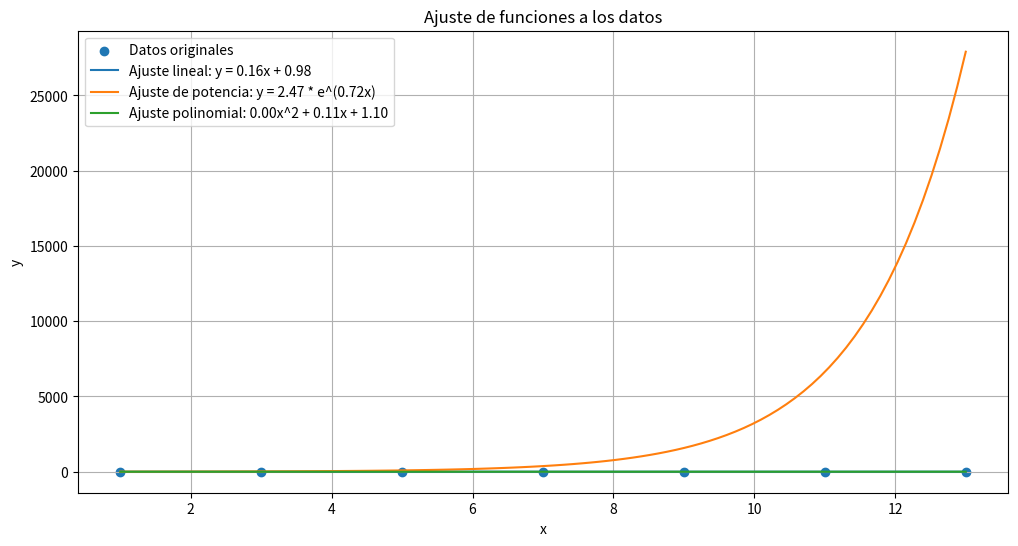

Write the Python code that produced this figure.
# -*- coding: utf-8 -*-
"""punto3.ipynb

Automatically generated by Colab.

Original file is located at
    https://colab.research.google.com/drive/18i6EsFZBaxF3QOvFbLQPQRD_xkmDX-3R
"""

import numpy as np
import matplotlib.pyplot as plt

# Datos
x = np.array([1, 3, 5, 7, 9, 11, 13])
y = np.array([1.2, 1.5, 1.7, 2.1, 2.4, 2.7, 3.2])

# Función para ajuste lineal
def ajuste_lineal(x, y):
    A = np.vstack([x, np.ones(len(x))]).T
    m, c = np.linalg.lstsq(A, y, rcond=None)[0]
    return m, c

# Función para ajuste de potencia
def ajuste_potencia(x, y):
    p = np.polyfit(np.log(x), y, 1)
    return np.exp(p[1]), p[0]

# Función para ajuste de polinomio de grado 2
def ajuste_polinomial(x, y):
    p = np.polyfit(x, y, 2)
    return p

# Ajustes
m, c = ajuste_lineal(x, y)
a, b = ajuste_potencia(x, y)
coefficients = ajuste_polinomial(x, y)

# Generar puntos para las funciones ajustadas
x_lineal = np.linspace(min(x), max(x), 100)
y_lineal = m * x_lineal + c

x_potencia = np.linspace(min(x), max(x), 100)
y_potencia = a * np.exp(b * x_potencia)

x_polinomial = np.linspace(min(x), max(x), 100)
y_polinomial = np.polyval(coefficients, x_polinomial)

# Gráficas
plt.figure(figsize=(12, 6))

# Datos originales
plt.scatter(x, y, label='Datos originales')

# Ajuste lineal
plt.plot(x_lineal, y_lineal, label=f'Ajuste lineal: y = {m:.2f}x + {c:.2f}')

# Ajuste de potencia
plt.plot(x_potencia, y_potencia, label=f'Ajuste de potencia: y = {a:.2f} * e^({b:.2f}x)')

# Ajuste polinomial
plt.plot(x_polinomial, y_polinomial, label=f'Ajuste polinomial: {coefficients[0]:.2f}x^2 + {coefficients[1]:.2f}x + {coefficients[2]:.2f}')

plt.xlabel('x')
plt.ylabel('y')
plt.title('Ajuste de funciones a los datos')
plt.legend()
plt.grid(True)
plt.show()